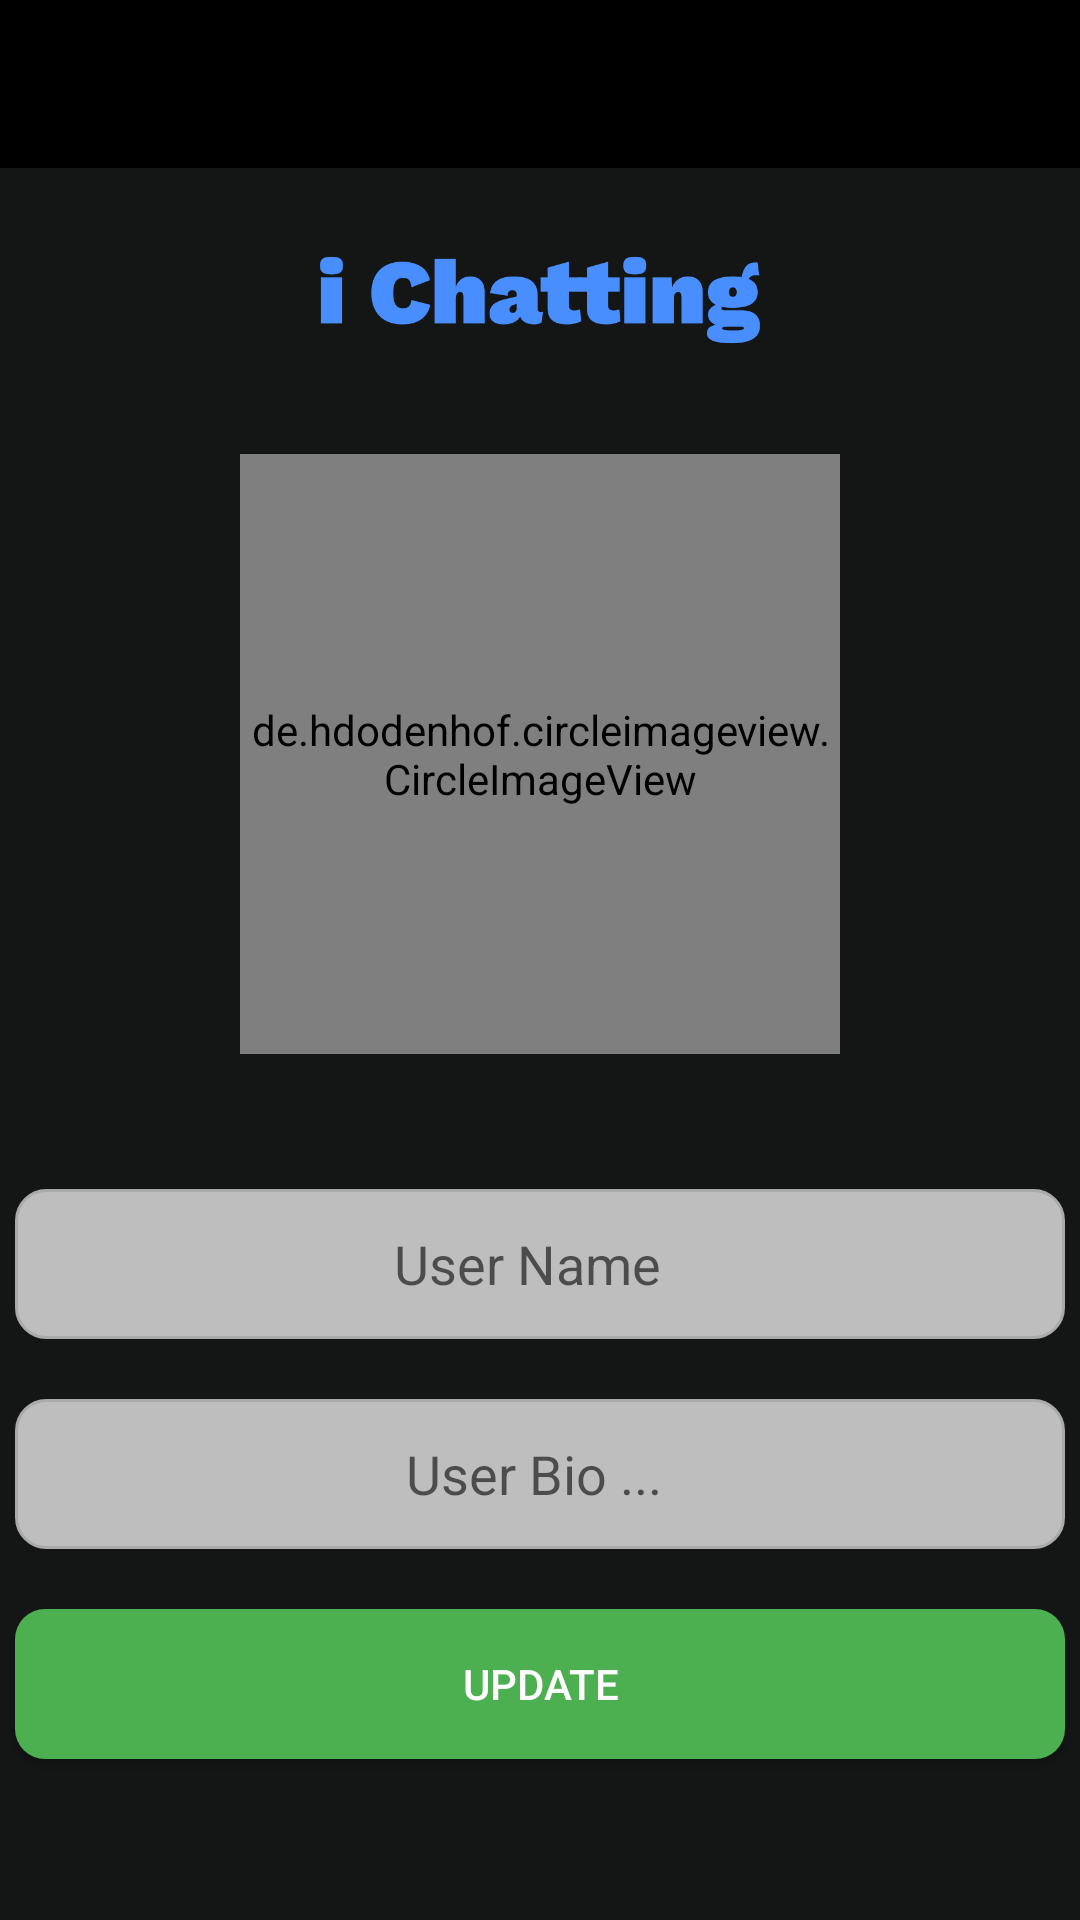

Android layout source for this screen:
<!-- AndroidManifest.xml: application theme AppTheme -->
<!-- res/layout/activity_settings.xml -->
<?xml version="1.0" encoding="utf-8"?>
<RelativeLayout
    xmlns:android="http://schemas.android.com/apk/res/android"
    xmlns:app="http://schemas.android.com/apk/res-auto"
    xmlns:tools="http://schemas.android.com/tools"
    android:layout_width="match_parent"
    android:layout_height="match_parent"
    android:background="@color/colorPrimaryDark"
    tools:context=".SettingsActivity">

    <include
        android:id="@+id/settings_toolbar"
        layout="@layout/app_bar">

    </include>


    <ImageView

        android:id="@+id/logo2"
        android:layout_width="match_parent"
        android:layout_height="200dp"
        android:layout_alignParentStart="true"
        android:layout_alignParentTop="true"
        android:layout_below="@+id/settings_toolbar"
        android:src="@drawable/logo_2" />

    <de.hdodenhof.circleimageview.CircleImageView
        android:id="@+id/user_profile_image"
        android:layout_width="200dp"
        android:layout_height="200dp"
        android:layout_below="@+id/logo2"
        android:layout_centerHorizontal="true"
        android:layout_marginTop="-49dp"
        android:src="@drawable/profile_photo"
        app:civ_border_color="#000000"
        app:civ_border_width="0dp" />

    <EditText
        android:id="@+id/user_profile_name_edit_text"
        android:layout_width="350dp"
        android:layout_height="50dp"
        android:layout_below="@+id/user_profile_image"
        android:layout_centerHorizontal="true"
        android:layout_marginTop="45dp"
        android:background="@drawable/custom_input"
        android:drawableStart="@drawable/ic_person"
        android:drawablePadding="12dp"
        android:hint="User Name  "
        android:inputType="textMultiLine"
        android:padding="10dp"
        android:textAlignment="center" />


    <EditText
        android:id="@+id/user_status_edit_text"
        android:layout_width="350dp"
        android:layout_height="50dp"
        android:layout_below="@+id/user_profile_name_edit_text"
        android:layout_centerHorizontal="true"
        android:layout_marginTop="20dp"
        android:background="@drawable/custom_input"
        android:drawableStart="@drawable/ic_edit"
        android:drawablePadding="12dp"
        android:hint="User Bio ... "
        android:inputType="textMultiLine"
        android:padding="10dp"
        android:textAlignment="center" />

    <Button
        android:id="@+id/update_user_info_btn"
        android:layout_width="350dp"
        android:layout_height="50dp"
        android:layout_below="@+id/user_status_edit_text"
        android:layout_centerHorizontal="true"
        android:layout_marginTop="20dp"
        android:background="@drawable/custom_buttons_2"
        android:drawablePadding="12dp"
        android:padding="10dp"
        android:text="update"
        android:textAlignment="center"
        android:textColor="#ffffff" />


</RelativeLayout>
<!-- res/layout/app_bar.xml (included above) -->
<?xml version="1.0" encoding="utf-8"?>
<androidx.appcompat.widget.Toolbar
    xmlns:android="http://schemas.android.com/apk/res/android"
    xmlns:app="http://schemas.android.com/apk/res-auto"
    android:id="@+id/main_appbar"
    android:layout_width="match_parent"
    android:layout_height="wrap_content"
    android:theme="@style/ThemeOverlay.AppCompat.Dark"
    android:background="#000000"
    >





</androidx.appcompat.widget.Toolbar>
<!-- resources referenced by this layout -->
<resources>
  <color name="colorPrimaryDark">#141515</color>
  <!-- drawable custom_buttons_2 (drawable) -->
  <?xml version="1.0" encoding="utf-8"?>
  <selector xmlns:android="http://schemas.android.com/apk/res/android">
  
  
      <item>
          <shape android:shape="rectangle">
              <corners android:radius="10dp"/>
              <solid android:color="#4CAF50"/>
          </shape>
      </item>
  
  </selector>
  <!-- drawable custom_input (drawable-v24) -->
  <?xml version="1.0" encoding="utf-8"?>
  <selector xmlns:android="http://schemas.android.com/apk/res/android">
  
      <item android:state_enabled="true" android:state_focused="true">
  
          <shape android:shape="rectangle">
              <solid android:color="@android:color/secondary_text_dark"/>
              <corners android:radius="10dp"/>
              <stroke android:color="@color/colorPrimaryDark" android:width="1dp"/>
  
          </shape>
      </item>
  
  
      <item android:state_enabled="true">
  
      <shape android:shape="rectangle">
          <solid android:color="@android:color/secondary_text_dark"/>
          <corners android:radius="10dp"/>
          <stroke android:color="@android:color/darker_gray" android:width="1dp"/>
  
      </shape>
  </item>
  
  
  </selector>
  <!-- drawable logo_2: png bitmap (drawable-v24, 21052 bytes) -->
  <style name="AppTheme" parent="Theme.AppCompat.Light.NoActionBar">
          
          <item name="colorPrimary">@color/colorPrimary</item>
          <item name="colorPrimaryDark">@color/colorPrimaryDark</item>
          <item name="colorAccent">@color/colorAccent</item>
      </style>
  <color name="colorPrimary">#000000</color>
  <color name="colorAccent">#2196F3</color>
</resources>
